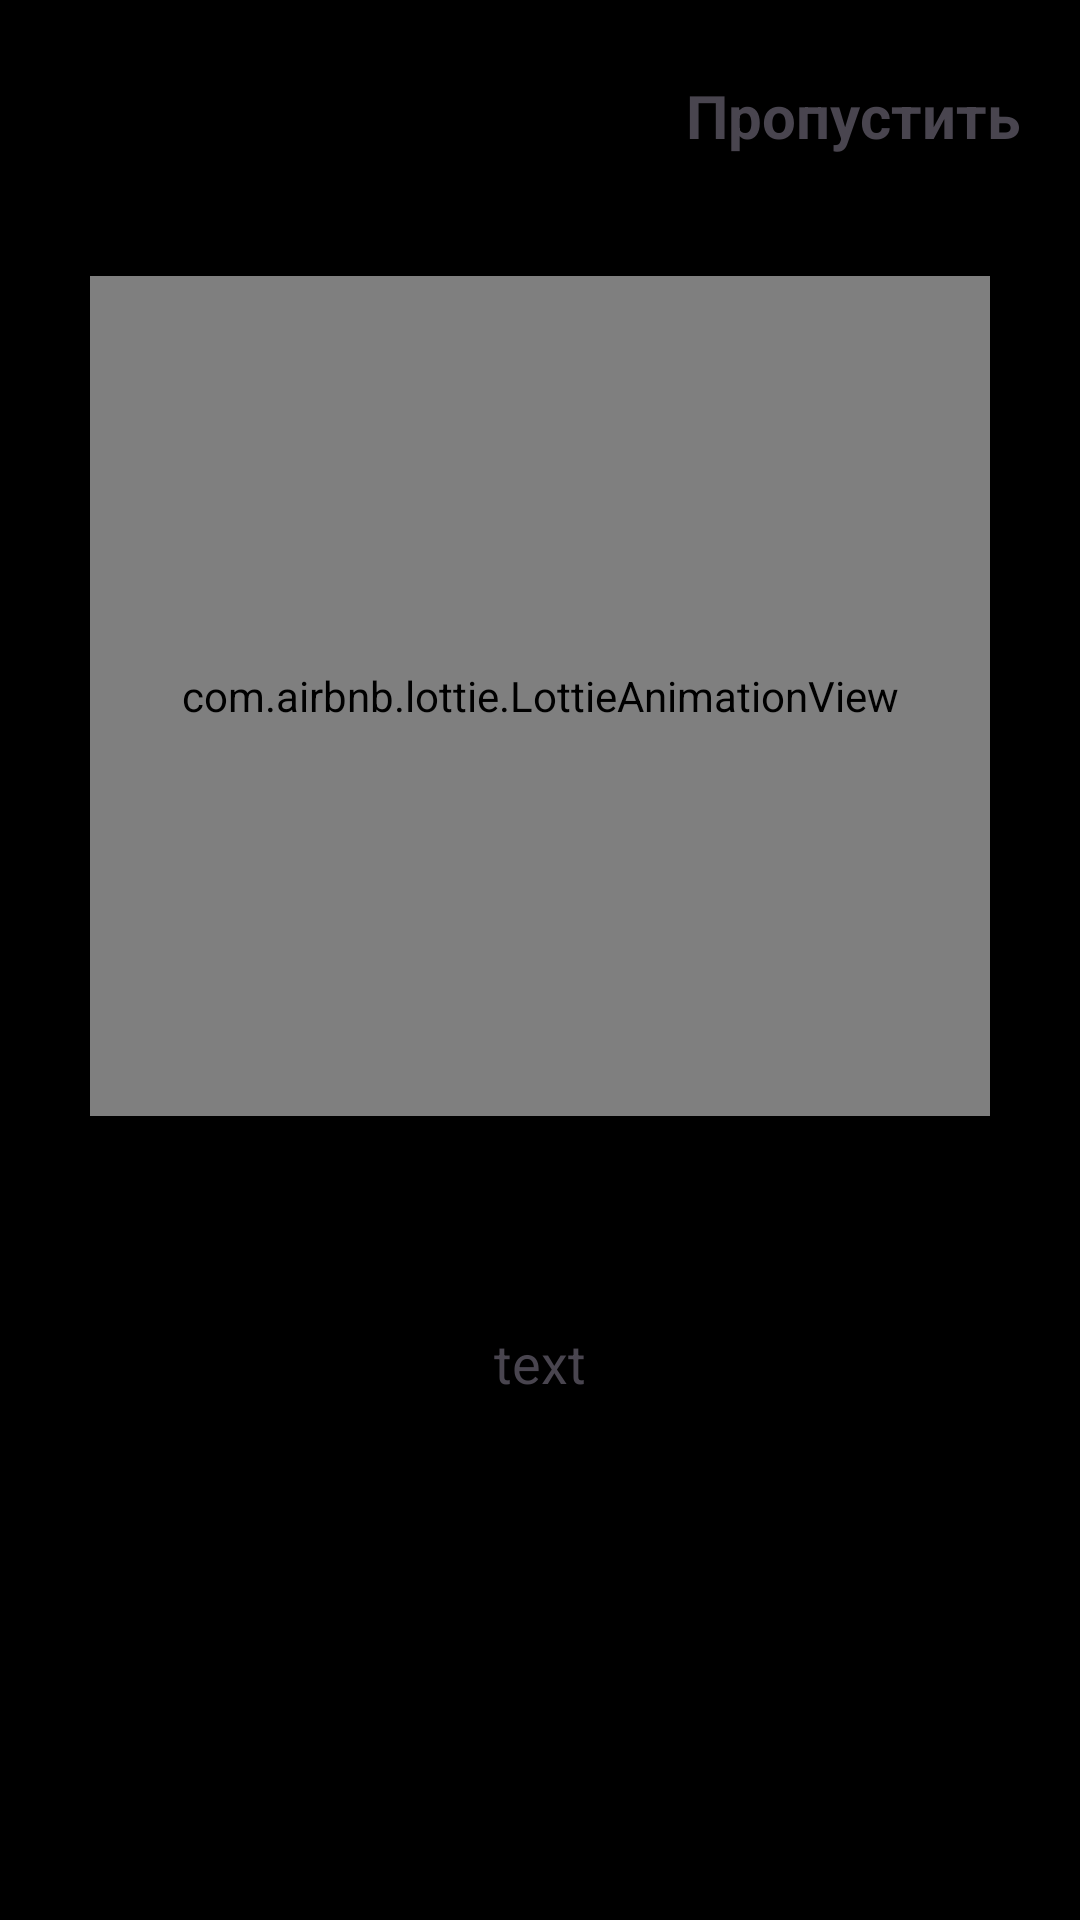

Reconstruct the res/layout file that produces this screen, plus the resources it refers to.
<!-- AndroidManifest.xml: application theme Theme.MeKotlin53 -->
<!-- res/layout/fragment_on_bord_paging_first.xml -->
<?xml version="1.0" encoding="utf-8"?>
<LinearLayout xmlns:android="http://schemas.android.com/apk/res/android"
    xmlns:tools="http://schemas.android.com/tools"
    android:layout_width="match_parent"
    android:layout_height="match_parent"
    xmlns:app="http://schemas.android.com/apk/res-auto"
    android:background="@color/black"
    android:orientation="vertical"
    tools:context=".presentationUi.fragments.onbord.OnBordPagingFirst">
    <TextView
        android:layout_width="wrap_content"
        android:layout_height="wrap_content"
        android:id="@+id/skip"
        android:text="@string/text3"
        android:textStyle="bold"
        android:layout_marginTop="25dp"
        android:layout_marginEnd="20dp"
        android:textSize="20sp"
        android:layout_gravity="end"
        android:textColor="@color/orage"/>

    <com.airbnb.lottie.LottieAnimationView
        android:id="@+id/lottie_one"
        android:layout_marginTop="40dp"
        android:layout_gravity="center_horizontal"
        android:layout_width="300dp"
        app:lottie_rawRes="first_anim"
        android:layout_height="280dp"
        app:lottie_autoPlay="true"
        app:lottie_imageAssetsFolder="imeges/"
        app:lottie_loop="true"/>
    <TextView
        android:layout_marginTop="70dp"
        android:text="@string/text"
        android:textSize="18sp"
        android:textColor="@color/gray"
        android:layout_gravity="center_horizontal"
        android:layout_width="wrap_content"
        android:layout_height="wrap_content"
        android:textAlignment="center"/>

</LinearLayout>
<!-- resources referenced by this layout -->
<resources>
  <string name="text">text</string>
  <string name="text3">Пропустить</string>
  <style name="Theme.MeKotlin53" parent="Base.Theme.MeKotlin53" />
  <style name="Base.Theme.MeKotlin53" parent="Theme.Material3.DayNight.NoActionBar">
          
          
      </style>
  <!-- not gathered from this repository: default colours our renderer supplied (Android Studio template values) -->
  <color name="black">#FF000000</color>
</resources>
